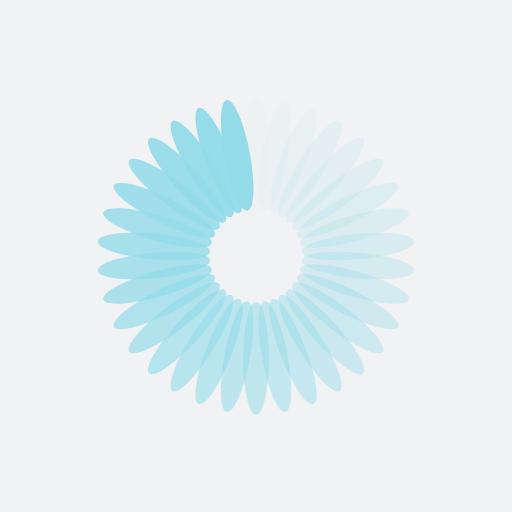
t = 0.00 s
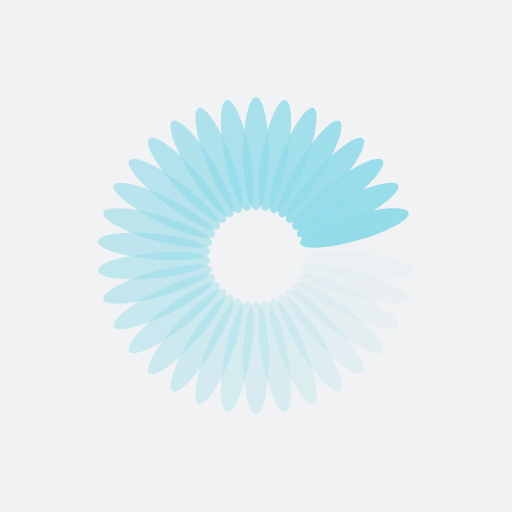
t = 0.25 s
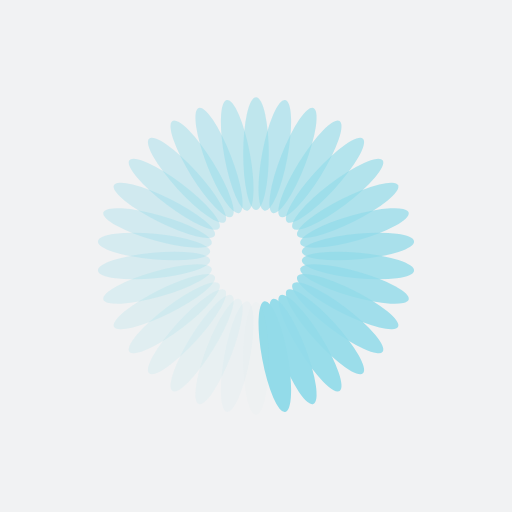
t = 0.50 s
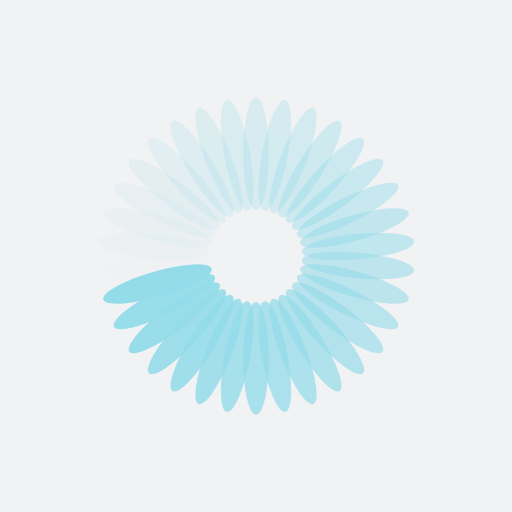
t = 0.75 s

The animated SVG that drew these frames (rendered in a browser with its animation timeline set to each time). Animation: 34 SMIL elements (animate=34); one cycle of 1.00 s, repeats indefinitely.

<?xml version="1.0" encoding="utf-8"?>
<svg xmlns="http://www.w3.org/2000/svg" xmlns:xlink="http://www.w3.org/1999/xlink" style="margin: auto; background: rgb(241, 242, 243); display: block; shape-rendering: auto;" width="200px" height="200px" viewBox="0 0 100 100" preserveAspectRatio="xMidYMid">
<g transform="rotate(0 50 50)">
  <rect x="47.5" y="19" rx="2.5" ry="11" width="5" height="22" fill="#93dbe9">
    <animate attributeName="opacity" values="1;0" keyTimes="0;1" dur="1s" begin="-0.9705882352941176s" repeatCount="indefinite"></animate>
  </rect>
</g><g transform="rotate(10.588235294117647 50 50)">
  <rect x="47.5" y="19" rx="2.5" ry="11" width="5" height="22" fill="#93dbe9">
    <animate attributeName="opacity" values="1;0" keyTimes="0;1" dur="1s" begin="-0.9411764705882353s" repeatCount="indefinite"></animate>
  </rect>
</g><g transform="rotate(21.176470588235293 50 50)">
  <rect x="47.5" y="19" rx="2.5" ry="11" width="5" height="22" fill="#93dbe9">
    <animate attributeName="opacity" values="1;0" keyTimes="0;1" dur="1s" begin="-0.9117647058823529s" repeatCount="indefinite"></animate>
  </rect>
</g><g transform="rotate(31.764705882352942 50 50)">
  <rect x="47.5" y="19" rx="2.5" ry="11" width="5" height="22" fill="#93dbe9">
    <animate attributeName="opacity" values="1;0" keyTimes="0;1" dur="1s" begin="-0.8823529411764706s" repeatCount="indefinite"></animate>
  </rect>
</g><g transform="rotate(42.35294117647059 50 50)">
  <rect x="47.5" y="19" rx="2.5" ry="11" width="5" height="22" fill="#93dbe9">
    <animate attributeName="opacity" values="1;0" keyTimes="0;1" dur="1s" begin="-0.8529411764705882s" repeatCount="indefinite"></animate>
  </rect>
</g><g transform="rotate(52.94117647058823 50 50)">
  <rect x="47.5" y="19" rx="2.5" ry="11" width="5" height="22" fill="#93dbe9">
    <animate attributeName="opacity" values="1;0" keyTimes="0;1" dur="1s" begin="-0.8235294117647058s" repeatCount="indefinite"></animate>
  </rect>
</g><g transform="rotate(63.529411764705884 50 50)">
  <rect x="47.5" y="19" rx="2.5" ry="11" width="5" height="22" fill="#93dbe9">
    <animate attributeName="opacity" values="1;0" keyTimes="0;1" dur="1s" begin="-0.7941176470588235s" repeatCount="indefinite"></animate>
  </rect>
</g><g transform="rotate(74.11764705882354 50 50)">
  <rect x="47.5" y="19" rx="2.5" ry="11" width="5" height="22" fill="#93dbe9">
    <animate attributeName="opacity" values="1;0" keyTimes="0;1" dur="1s" begin="-0.7647058823529411s" repeatCount="indefinite"></animate>
  </rect>
</g><g transform="rotate(84.70588235294117 50 50)">
  <rect x="47.5" y="19" rx="2.5" ry="11" width="5" height="22" fill="#93dbe9">
    <animate attributeName="opacity" values="1;0" keyTimes="0;1" dur="1s" begin="-0.7352941176470589s" repeatCount="indefinite"></animate>
  </rect>
</g><g transform="rotate(95.29411764705883 50 50)">
  <rect x="47.5" y="19" rx="2.5" ry="11" width="5" height="22" fill="#93dbe9">
    <animate attributeName="opacity" values="1;0" keyTimes="0;1" dur="1s" begin="-0.7058823529411765s" repeatCount="indefinite"></animate>
  </rect>
</g><g transform="rotate(105.88235294117646 50 50)">
  <rect x="47.5" y="19" rx="2.5" ry="11" width="5" height="22" fill="#93dbe9">
    <animate attributeName="opacity" values="1;0" keyTimes="0;1" dur="1s" begin="-0.6764705882352942s" repeatCount="indefinite"></animate>
  </rect>
</g><g transform="rotate(116.47058823529412 50 50)">
  <rect x="47.5" y="19" rx="2.5" ry="11" width="5" height="22" fill="#93dbe9">
    <animate attributeName="opacity" values="1;0" keyTimes="0;1" dur="1s" begin="-0.6470588235294118s" repeatCount="indefinite"></animate>
  </rect>
</g><g transform="rotate(127.05882352941177 50 50)">
  <rect x="47.5" y="19" rx="2.5" ry="11" width="5" height="22" fill="#93dbe9">
    <animate attributeName="opacity" values="1;0" keyTimes="0;1" dur="1s" begin="-0.6176470588235294s" repeatCount="indefinite"></animate>
  </rect>
</g><g transform="rotate(137.64705882352942 50 50)">
  <rect x="47.5" y="19" rx="2.5" ry="11" width="5" height="22" fill="#93dbe9">
    <animate attributeName="opacity" values="1;0" keyTimes="0;1" dur="1s" begin="-0.5882352941176471s" repeatCount="indefinite"></animate>
  </rect>
</g><g transform="rotate(148.23529411764707 50 50)">
  <rect x="47.5" y="19" rx="2.5" ry="11" width="5" height="22" fill="#93dbe9">
    <animate attributeName="opacity" values="1;0" keyTimes="0;1" dur="1s" begin="-0.5588235294117647s" repeatCount="indefinite"></animate>
  </rect>
</g><g transform="rotate(158.8235294117647 50 50)">
  <rect x="47.5" y="19" rx="2.5" ry="11" width="5" height="22" fill="#93dbe9">
    <animate attributeName="opacity" values="1;0" keyTimes="0;1" dur="1s" begin="-0.5294117647058824s" repeatCount="indefinite"></animate>
  </rect>
</g><g transform="rotate(169.41176470588235 50 50)">
  <rect x="47.5" y="19" rx="2.5" ry="11" width="5" height="22" fill="#93dbe9">
    <animate attributeName="opacity" values="1;0" keyTimes="0;1" dur="1s" begin="-0.5s" repeatCount="indefinite"></animate>
  </rect>
</g><g transform="rotate(180 50 50)">
  <rect x="47.5" y="19" rx="2.5" ry="11" width="5" height="22" fill="#93dbe9">
    <animate attributeName="opacity" values="1;0" keyTimes="0;1" dur="1s" begin="-0.47058823529411764s" repeatCount="indefinite"></animate>
  </rect>
</g><g transform="rotate(190.58823529411765 50 50)">
  <rect x="47.5" y="19" rx="2.5" ry="11" width="5" height="22" fill="#93dbe9">
    <animate attributeName="opacity" values="1;0" keyTimes="0;1" dur="1s" begin="-0.4411764705882353s" repeatCount="indefinite"></animate>
  </rect>
</g><g transform="rotate(201.1764705882353 50 50)">
  <rect x="47.5" y="19" rx="2.5" ry="11" width="5" height="22" fill="#93dbe9">
    <animate attributeName="opacity" values="1;0" keyTimes="0;1" dur="1s" begin="-0.4117647058823529s" repeatCount="indefinite"></animate>
  </rect>
</g><g transform="rotate(211.76470588235293 50 50)">
  <rect x="47.5" y="19" rx="2.5" ry="11" width="5" height="22" fill="#93dbe9">
    <animate attributeName="opacity" values="1;0" keyTimes="0;1" dur="1s" begin="-0.38235294117647056s" repeatCount="indefinite"></animate>
  </rect>
</g><g transform="rotate(222.35294117647058 50 50)">
  <rect x="47.5" y="19" rx="2.5" ry="11" width="5" height="22" fill="#93dbe9">
    <animate attributeName="opacity" values="1;0" keyTimes="0;1" dur="1s" begin="-0.35294117647058826s" repeatCount="indefinite"></animate>
  </rect>
</g><g transform="rotate(232.94117647058823 50 50)">
  <rect x="47.5" y="19" rx="2.5" ry="11" width="5" height="22" fill="#93dbe9">
    <animate attributeName="opacity" values="1;0" keyTimes="0;1" dur="1s" begin="-0.3235294117647059s" repeatCount="indefinite"></animate>
  </rect>
</g><g transform="rotate(243.52941176470588 50 50)">
  <rect x="47.5" y="19" rx="2.5" ry="11" width="5" height="22" fill="#93dbe9">
    <animate attributeName="opacity" values="1;0" keyTimes="0;1" dur="1s" begin="-0.29411764705882354s" repeatCount="indefinite"></animate>
  </rect>
</g><g transform="rotate(254.11764705882354 50 50)">
  <rect x="47.5" y="19" rx="2.5" ry="11" width="5" height="22" fill="#93dbe9">
    <animate attributeName="opacity" values="1;0" keyTimes="0;1" dur="1s" begin="-0.2647058823529412s" repeatCount="indefinite"></animate>
  </rect>
</g><g transform="rotate(264.70588235294116 50 50)">
  <rect x="47.5" y="19" rx="2.5" ry="11" width="5" height="22" fill="#93dbe9">
    <animate attributeName="opacity" values="1;0" keyTimes="0;1" dur="1s" begin="-0.23529411764705882s" repeatCount="indefinite"></animate>
  </rect>
</g><g transform="rotate(275.29411764705884 50 50)">
  <rect x="47.5" y="19" rx="2.5" ry="11" width="5" height="22" fill="#93dbe9">
    <animate attributeName="opacity" values="1;0" keyTimes="0;1" dur="1s" begin="-0.20588235294117646s" repeatCount="indefinite"></animate>
  </rect>
</g><g transform="rotate(285.88235294117646 50 50)">
  <rect x="47.5" y="19" rx="2.5" ry="11" width="5" height="22" fill="#93dbe9">
    <animate attributeName="opacity" values="1;0" keyTimes="0;1" dur="1s" begin="-0.17647058823529413s" repeatCount="indefinite"></animate>
  </rect>
</g><g transform="rotate(296.47058823529414 50 50)">
  <rect x="47.5" y="19" rx="2.5" ry="11" width="5" height="22" fill="#93dbe9">
    <animate attributeName="opacity" values="1;0" keyTimes="0;1" dur="1s" begin="-0.14705882352941177s" repeatCount="indefinite"></animate>
  </rect>
</g><g transform="rotate(307.05882352941177 50 50)">
  <rect x="47.5" y="19" rx="2.5" ry="11" width="5" height="22" fill="#93dbe9">
    <animate attributeName="opacity" values="1;0" keyTimes="0;1" dur="1s" begin="-0.11764705882352941s" repeatCount="indefinite"></animate>
  </rect>
</g><g transform="rotate(317.6470588235294 50 50)">
  <rect x="47.5" y="19" rx="2.5" ry="11" width="5" height="22" fill="#93dbe9">
    <animate attributeName="opacity" values="1;0" keyTimes="0;1" dur="1s" begin="-0.08823529411764706s" repeatCount="indefinite"></animate>
  </rect>
</g><g transform="rotate(328.2352941176471 50 50)">
  <rect x="47.5" y="19" rx="2.5" ry="11" width="5" height="22" fill="#93dbe9">
    <animate attributeName="opacity" values="1;0" keyTimes="0;1" dur="1s" begin="-0.058823529411764705s" repeatCount="indefinite"></animate>
  </rect>
</g><g transform="rotate(338.8235294117647 50 50)">
  <rect x="47.5" y="19" rx="2.5" ry="11" width="5" height="22" fill="#93dbe9">
    <animate attributeName="opacity" values="1;0" keyTimes="0;1" dur="1s" begin="-0.029411764705882353s" repeatCount="indefinite"></animate>
  </rect>
</g><g transform="rotate(349.4117647058824 50 50)">
  <rect x="47.5" y="19" rx="2.5" ry="11" width="5" height="22" fill="#93dbe9">
    <animate attributeName="opacity" values="1;0" keyTimes="0;1" dur="1s" begin="0s" repeatCount="indefinite"></animate>
  </rect>
</g>
<!-- [ldio] generated by https://loading.io/ --></svg>